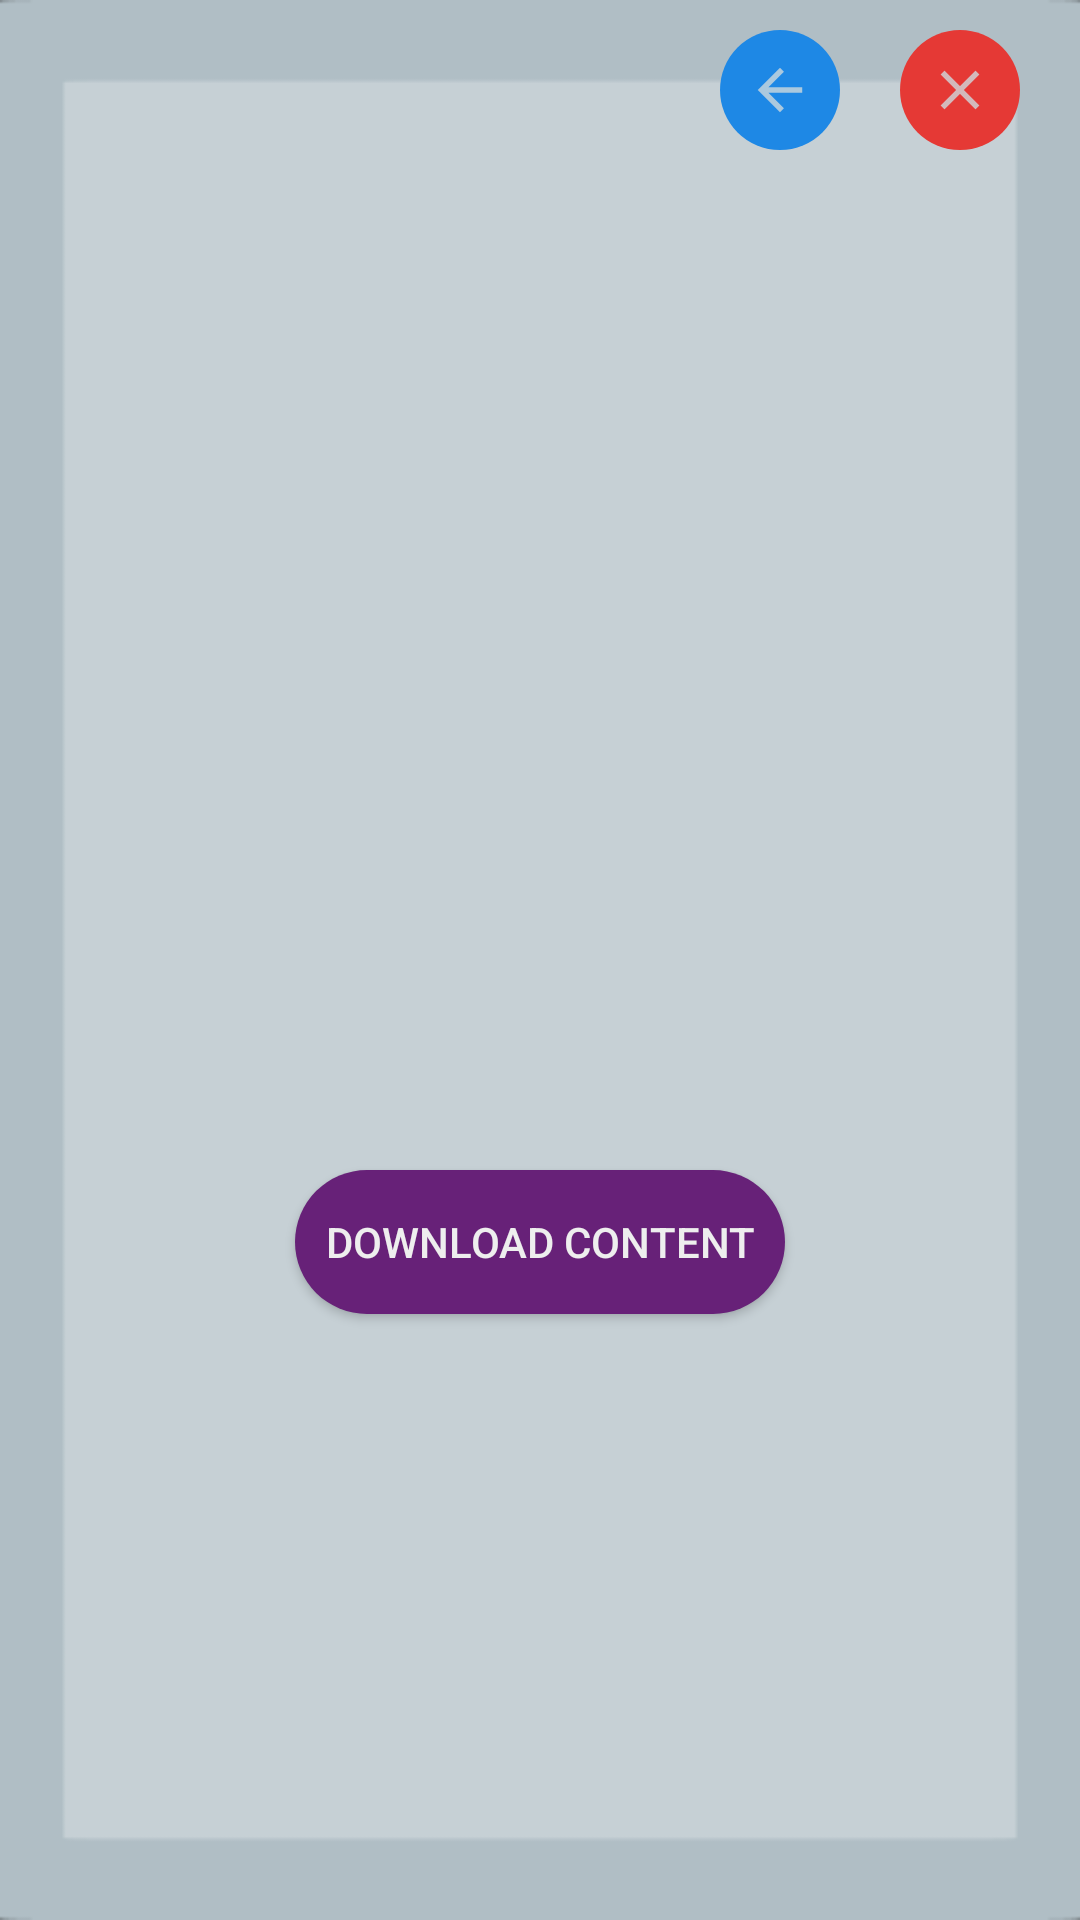

Produce the Android XML layout that renders to this screen, including the resource entries it uses.
<!-- AndroidManifest.xml: application theme LightTheme -->
<!-- res/layout/popup_content.xml -->
<?xml version="1.0" encoding="utf-8"?>
<LinearLayout xmlns:android="http://schemas.android.com/apk/res/android"
    xmlns:app="http://schemas.android.com/apk/res-auto"
    android:layout_width="350dp"
    android:layout_height="475dp"
    android:layout_gravity="center"
    android:background="?attr/panelBackground"
    android:orientation="vertical"
    android:padding="10dp">

    <LinearLayout
        android:layout_width="match_parent"
        android:layout_height="wrap_content"
        android:layout_gravity="center_horizontal"
        android:gravity="end"
        android:orientation="horizontal">

        <ImageButton
            android:id="@+id/ContentBackButton"
            android:layout_width="40dp"
            android:layout_height="40dp"
            android:layout_marginStart="10dp"
            android:layout_marginEnd="10dp"
            android:background="@drawable/rounded_button_four"
            android:contentDescription="@string/BackButtonContentDescription"
            android:scaleType="fitXY"
            app:srcCompat="@drawable/ic_back" />

        <ImageButton
            android:id="@+id/ContentCloseButton"
            android:layout_width="40dp"
            android:layout_height="40dp"
            android:layout_marginStart="10dp"
            android:layout_marginEnd="10dp"
            android:background="@drawable/rounded_button_five"
            android:contentDescription="@string/CloseButtonContentDescription"
            android:scaleType="fitXY"
            app:srcCompat="@drawable/ic_close" />
    </LinearLayout>

    <ListView
        android:id="@+id/ContentListView"
        android:layout_width="match_parent"
        android:layout_height="300dp"
        android:layout_marginTop="20dp"
        android:layout_marginStart="10dp"
        android:layout_marginEnd="10dp"
        android:layout_marginBottom="10dp"
        android:padding="5dp">
    </ListView>

    <Button
        android:id="@+id/ContentDownloadButton"
        android:layout_width="wrap_content"
        android:layout_height="wrap_content"
        android:layout_margin="10dp"
        android:background="@drawable/rounded_button_one"
        android:padding="10dp"
        android:layout_gravity="center"
        android:text="Download Content"
        android:textColor="@color/colorLightText" />

</LinearLayout>
<!-- resources referenced by this layout -->
<resources>
  <color name="colorLightText">#eeeeee</color>
  <!-- drawable ic_back (drawable-anydpi) -->
  <vector xmlns:android="http://schemas.android.com/apk/res/android"
      android:width="24dp"
      android:height="24dp"
      android:viewportWidth="43.2"
      android:viewportHeight="43.2"
      android:tint="?attr/colorPrimary"
      android:alpha="0.8">
    <group android:translateX="9.6"
        android:translateY="9.6">
        <path
            android:fillColor="#FF000000"
            android:pathData="M20,11H7.83l5.59,-5.59L12,4l-8,8 8,8 1.41,-1.41L7.83,13H20v-2z"/>
    </group>
  </vector>
  <!-- drawable ic_close (drawable-anydpi) -->
  <vector xmlns:android="http://schemas.android.com/apk/res/android"
      android:width="24dp"
      android:height="24dp"
      android:viewportWidth="43.2"
      android:viewportHeight="43.2"
      android:tint="?attr/colorPrimary"
      android:alpha="0.8">
    <group android:translateX="9.6"
        android:translateY="9.6">
        <path
            android:fillColor="#FF000000"
            android:pathData="M19,6.41L17.59,5 12,10.59 6.41,5 5,6.41 10.59,12 5,17.59 6.41,19 12,13.41 17.59,19 19,17.59 13.41,12z"/>
    </group>
  </vector>
  <!-- drawable rounded_button_five (drawable) -->
  <?xml version="1.0" encoding="utf-8"?>
  <shape xmlns:android="http://schemas.android.com/apk/res/android"
  android:shape = "rectangle">
  <solid android:color="?attr/colorError" />
  <corners android:bottomRightRadius="40dp"
      android:bottomLeftRadius="40dp"
      android:topRightRadius="40dp"
      android:topLeftRadius="40dp"/>
  </shape>
  <!-- drawable rounded_button_four (drawable) -->
  <?xml version="1.0" encoding="utf-8"?>
  <shape xmlns:android="http://schemas.android.com/apk/res/android"
  android:shape = "rectangle">
  <solid android:color="?attr/colorBackgroundFloating" />
  <corners android:bottomRightRadius="40dp"
      android:bottomLeftRadius="40dp"
      android:topRightRadius="40dp"
      android:topLeftRadius="40dp"/>
  </shape>
  <!-- drawable rounded_button_one (drawable) -->
  <?xml version="1.0" encoding="utf-8"?>
  <shape xmlns:android="http://schemas.android.com/apk/res/android"
  android:shape = "rectangle">
  <solid android:color="?attr/colorControlNormal" />
  <corners android:bottomRightRadius="40dp"
      android:bottomLeftRadius="40dp"
      android:topRightRadius="40dp"
      android:topLeftRadius="40dp"/>
  </shape>
  <string name="BackButtonContentDescription">Back</string>
  <string name="CloseButtonContentDescription">Close</string>
  <color name="lightPrimary">#CFD8DC</color>
  <color name="lightPrimaryVarient">#B0BEC5</color>
  <color name="darkPrimary">#263238</color>
  <color name="lightDefaultText">#000000</color>
  <color name="lightTitleText">#37474F</color>
  <color name="lightHintText">#607D8B</color>
  <color name="lightFancyFive">#E53935</color>
  
      Theme Dark
  <color name="lightFancyFour">#1E88E5</color>
  <color name="lightFancyThree">#008033</color>
  <color name="lightFancyTwo">#D4AA00</color>
  <color name="lightFancyOne">#672178</color>
</resources>
